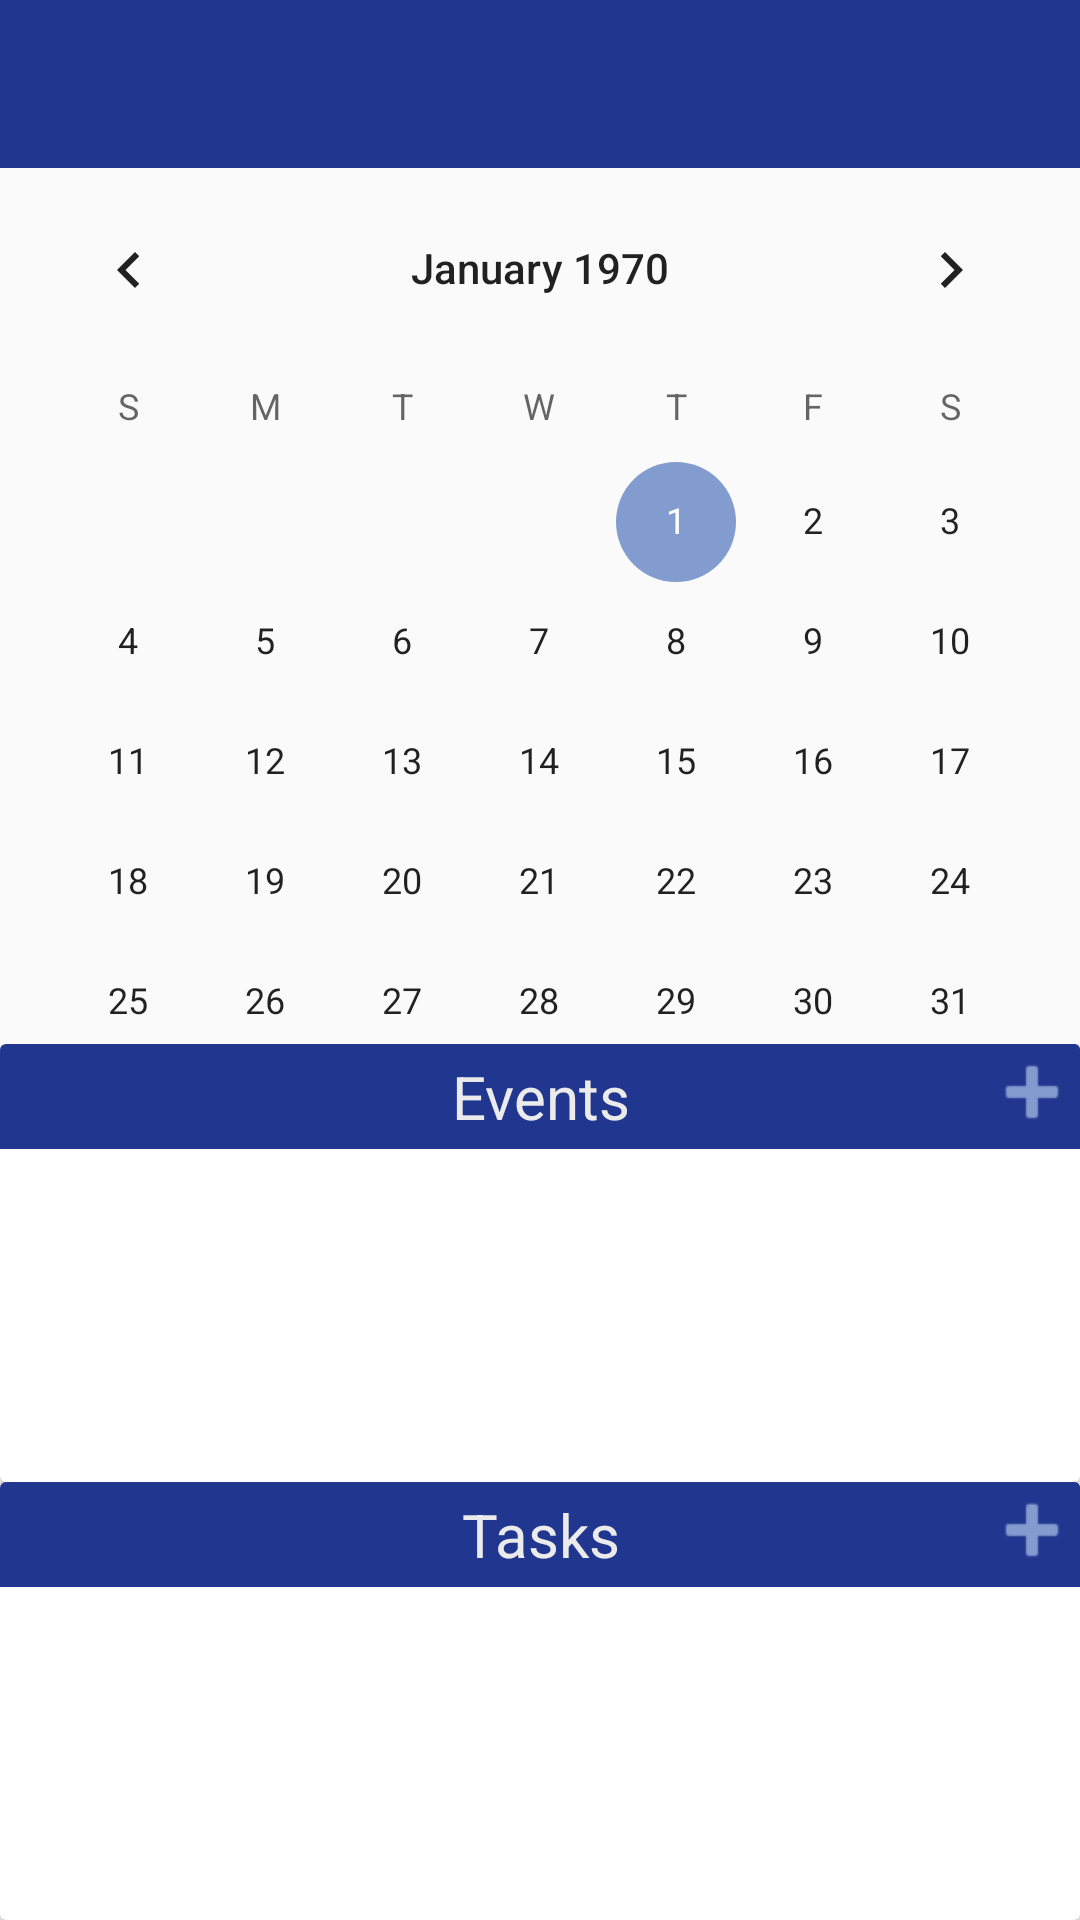

Reconstruct the res/layout file that produces this screen, plus the resources it refers to.
<!-- AndroidManifest.xml: application theme AppTheme -->
<!-- res/layout/activity_main.xml -->
<?xml version="1.0" encoding="utf-8"?>
<androidx.drawerlayout.widget.DrawerLayout xmlns:android="http://schemas.android.com/apk/res/android"
    xmlns:app="http://schemas.android.com/apk/res-auto"
    xmlns:tools="http://schemas.android.com/tools"
    android:id="@+id/drawer_layout"
    android:layout_width="match_parent"
    android:layout_height="match_parent"
    android:fitsSystemWindows="true">

    <LinearLayout
        android:id="@+id/layout"
        android:layout_width="match_parent"
        android:layout_height="match_parent"
        android:orientation="vertical">
        <include layout="@layout/toolbar" />
        
        <FrameLayout
            android:layout_width="fill_parent"
            android:layout_height="fill_parent"
            android:id="@+id/frame"
            android:orientation="vertical"
            android:weightSum="2">

            <LinearLayout
                android:layout_width="fill_parent"
                android:layout_height="fill_parent"
                android:orientation="vertical"
                android:weightSum="2">

            <CalendarView
                android:id="@+id/calendarView"
                android:layout_width="match_parent"
                android:layout_height="fill_parent"
                android:layout_gravity="center_horizontal"
                android:layout_weight="1"/>
            <LinearLayout
                android:layout_width="match_parent"
                android:layout_height="fill_parent"
                android:layout_weight="1"
                android:orientation="vertical"
                android:weightSum="2">

                <androidx.cardview.widget.CardView
                    android:id="@+id/events_cardview"
                    android:layout_width="match_parent"
                    android:layout_height="fill_parent"
                    android:layout_weight="1">
                    <LinearLayout
                        android:layout_width="match_parent"
                        android:layout_height="match_parent"
                        android:orientation="vertical">

                        <RelativeLayout
                            android:layout_width="match_parent"
                            android:layout_height="35dp">

                            <TextView
                                android:layout_width="match_parent"
                                android:layout_height="35dp"
                                android:text="@string/ui_menu_events"
                                android:gravity="center"
                                android:textColor="@color/whiteAccent"
                                android:textSize="20sp"
                                android:background="@color/primary"/>

                            <ImageButton
                                android:id="@+id/add_event_btn"
                                android:layout_width="wrap_content"
                                android:layout_height="wrap_content"
                                android:background="@color/primary"
                                android:layout_alignParentRight="true"
                                android:src="@android:drawable/ic_input_add"
                                android:tint="@color/lightPrimary"
                                android:contentDescription="@string/app_name"/>

                        </RelativeLayout>
                        <androidx.recyclerview.widget.RecyclerView
                                android:id="@+id/events_recyclerview"
                                android:layout_width="match_parent"
                                android:layout_height="wrap_content"/>

                    </LinearLayout>
                </androidx.cardview.widget.CardView>
                <androidx.cardview.widget.CardView
                    android:id="@+id/tasks_cardview"
                    android:layout_width="match_parent"
                    android:layout_height="fill_parent"
                    android:layout_weight="1">
                    <LinearLayout
                        android:layout_width="match_parent"
                        android:layout_height="match_parent"
                        android:orientation="vertical">

                        <RelativeLayout
                            android:layout_width="match_parent"
                            android:layout_height="35dp">

                            <TextView
                                android:layout_width="match_parent"
                                android:layout_height="35dp"
                                android:text="@string/ui_menu_tasks"
                                android:gravity="center"
                                android:textColor="@color/whiteAccent"
                                android:textSize="20sp"
                                android:background="@color/primary"/>

                            <ImageButton
                                android:id="@+id/add_task_btn"
                                android:layout_width="wrap_content"
                                android:layout_height="wrap_content"
                                android:background="@color/primary"
                                android:layout_alignParentRight="true"
                                android:src="@android:drawable/ic_input_add"
                                android:tint="@color/lightPrimary"
                                android:contentDescription="@string/app_name"/>

                        </RelativeLayout>

                        <androidx.recyclerview.widget.RecyclerView
                                android:id="@+id/tasks_recyclerview"
                                android:layout_width="match_parent"
                                android:layout_height="wrap_content"/>
                    </LinearLayout>
                </androidx.cardview.widget.CardView>

            </LinearLayout>
            </LinearLayout>
        </FrameLayout>
    </LinearLayout>

    <com.google.android.material.navigation.NavigationView
        android:id="@+id/navigation"
        android:layout_width="wrap_content"
        android:layout_height="match_parent"
        android:layout_gravity="start"
        app:headerLayout="@layout/nav_header"
        app:menu="@menu/navigation_menu">

    </com.google.android.material.navigation.NavigationView>



</androidx.drawerlayout.widget.DrawerLayout>
<!-- res/layout/toolbar.xml (included above) -->
<?xml version="1.0" encoding="utf-8"?>
<androidx.appcompat.widget.Toolbar xmlns:android="http://schemas.android.com/apk/res/android"
    xmlns:app="http://schemas.android.com/apk/res-auto"
    xmlns:tools="http://schemas.android.com/tools"
    android:id="@+id/toolbar"
    android:layout_width="match_parent"
    android:layout_height="?attr/actionBarSize"
    android:background="@color/primary"
    app:theme="@style/ThemeOverlay.AppCompat.Dark.ActionBar"
    app:popupTheme="@style/ThemeOverlay.AppCompat.Light" />
<!-- res/layout/nav_header.xml (included above) -->
<?xml version="1.0" encoding="utf-8"?>
<LinearLayout xmlns:android="http://schemas.android.com/apk/res/android"
    android:orientation="vertical"
    android:layout_width="match_parent"
    android:layout_height="wrap_content"
    android:gravity="center"
    android:background="@color/darkPrimary">
    <ImageView
        android:contentDescription="@string/app_name"
        android:paddingTop="40dp"
        android:layout_width="180dp"
        android:layout_height="110dp"
        android:layout_marginBottom="15dp"
        android:layout_marginTop="15dp"
        android:src="@drawable/logo_word"/>

</LinearLayout>
<!-- resources referenced by this layout -->
<resources>
  <color name="darkPrimary">#000B4F</color>
  <color name="lightPrimary">#829CD0</color>
  <color name="primary">#20368F</color>
  <color name="whiteAccent">#EBEBEB</color>
  <!-- drawable logo_word: png bitmap (drawable-v24, 10693 bytes) -->
  <string name="app_name" translatable="false">UPlan</string>
  <string name="ui_menu_events">Events</string>
  <string name="ui_menu_tasks">Tasks</string>
  <style name="AppTheme" parent="Theme.AppCompat.Light.NoActionBar">
          <item name="colorPrimary">@color/primary</item>
          <item name="colorPrimaryDark">@color/darkPrimary</item>
          <item name="colorAccent">@color/lightPrimary</item>
      </style>
</resources>
